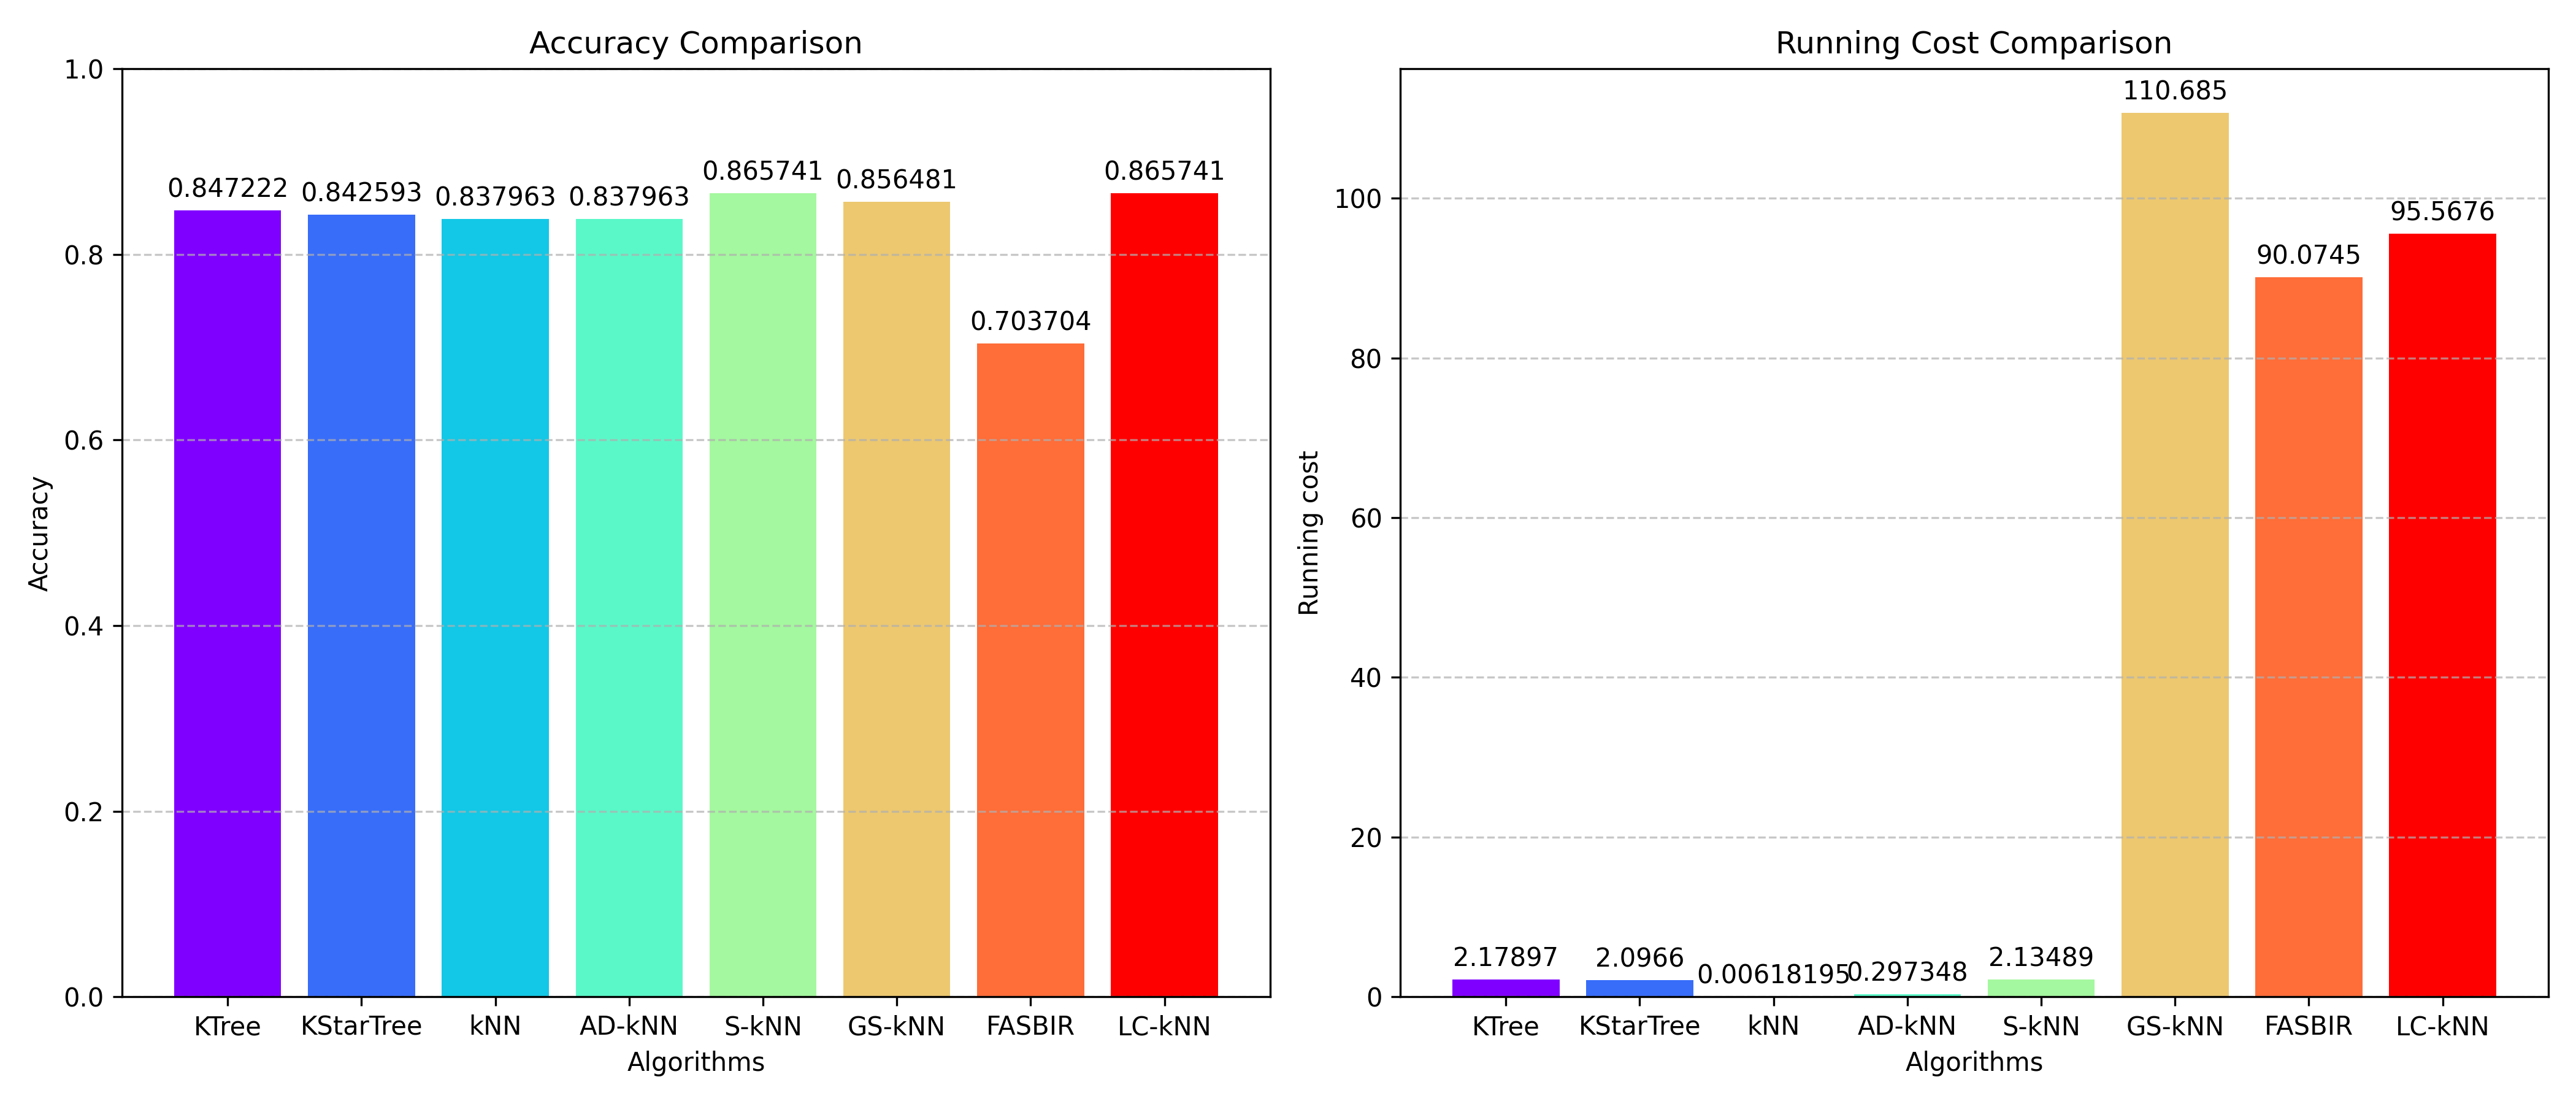

Values plotted in this chart, from the file beside it:
Algorithm, Accuracy, Average Iteration Time
KTree, 0.8472, 2.179
KStarTree, 0.8426, 2.097
kNN, 0.838, 0.006182
AD-kNN, 0.838, 0.2973
S-kNN, 0.8657, 2.135
GS-kNN, 0.8565, 110.7
FASBIR, 0.7037, 90.07
LC-kNN, 0.8657, 95.57
